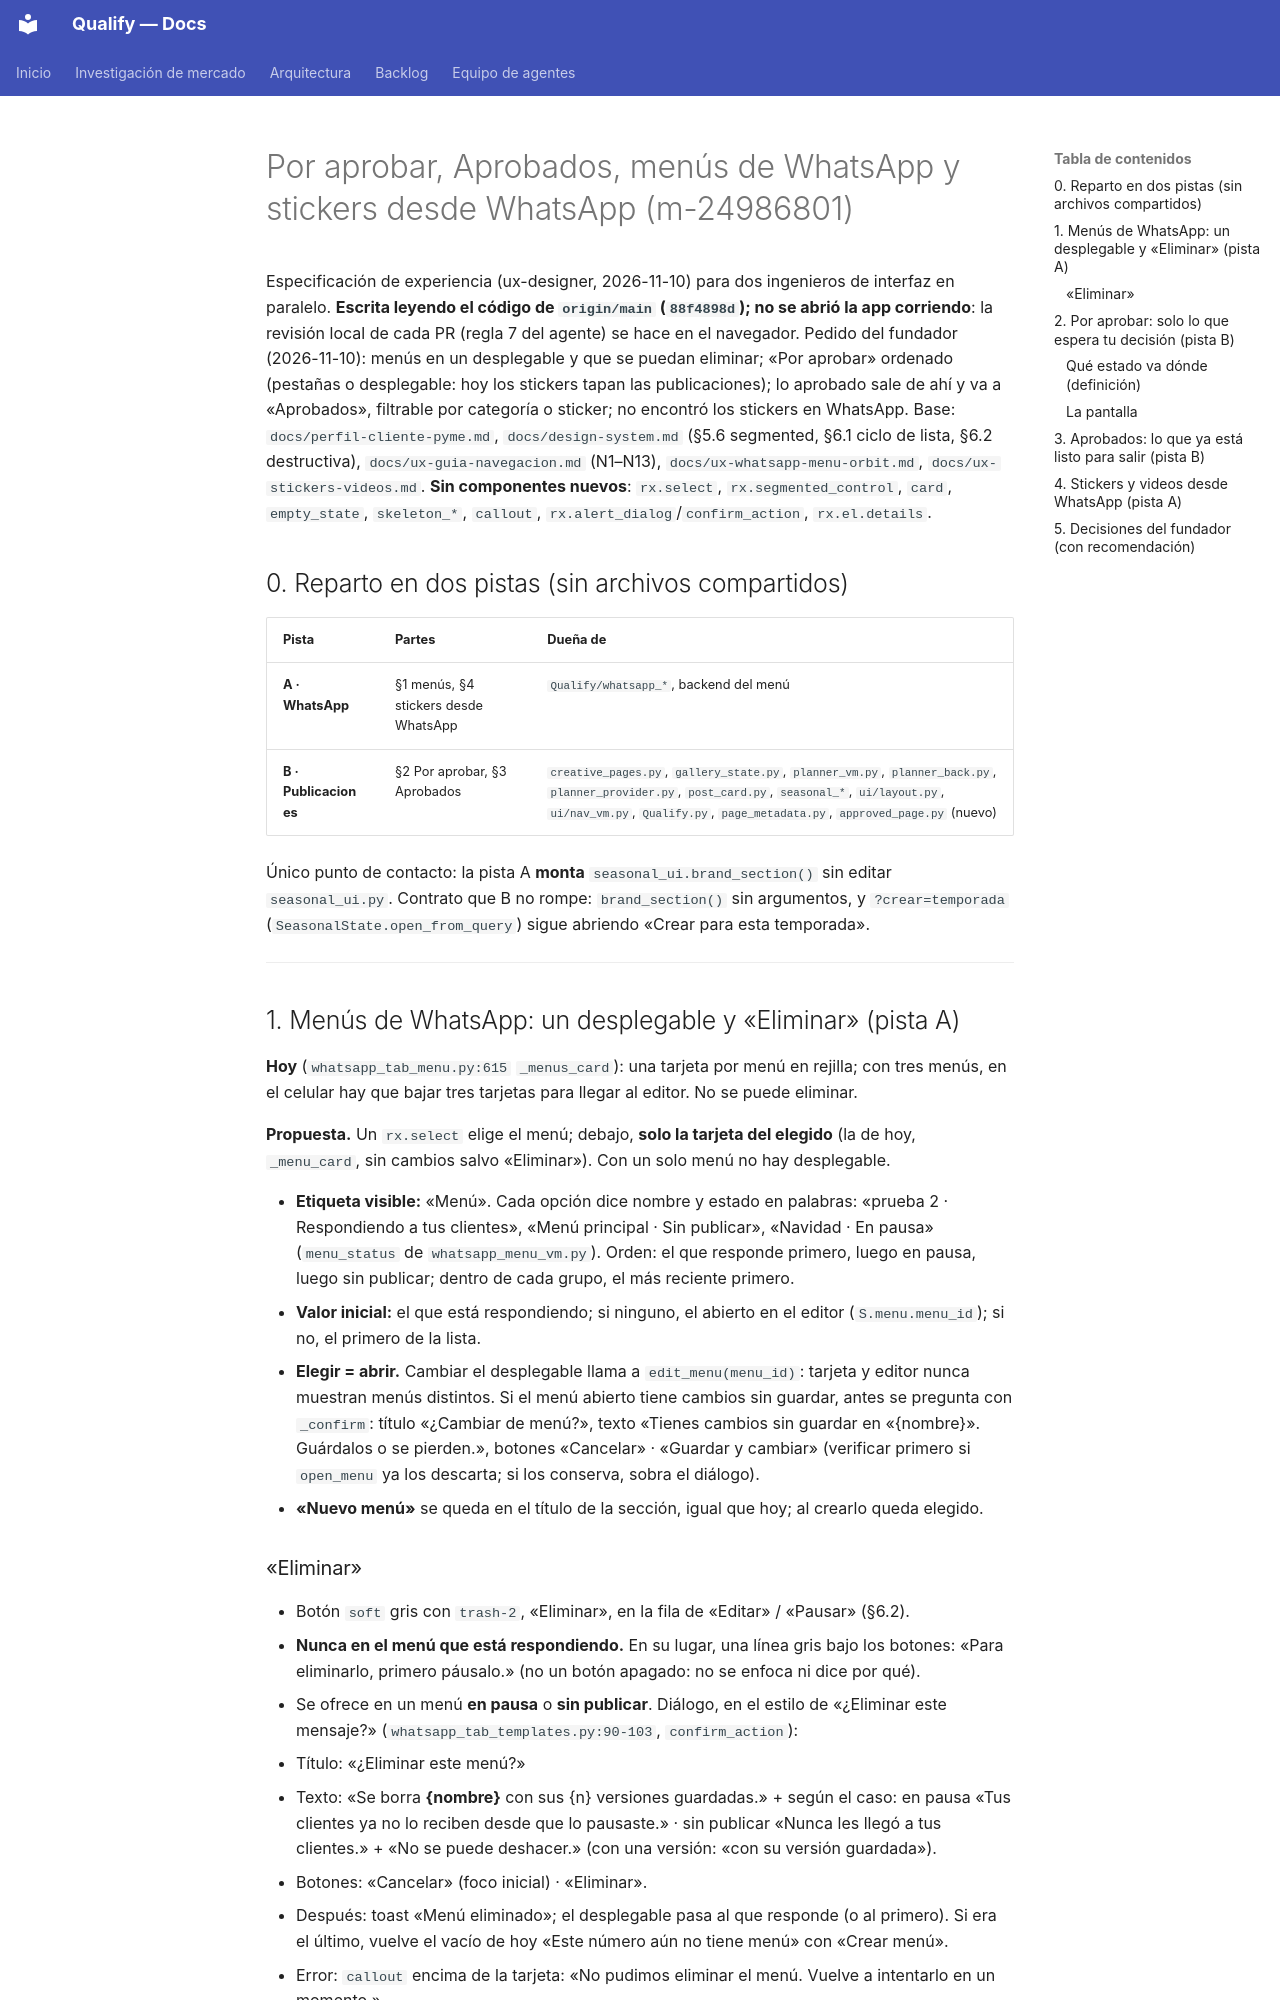

repository: AttitudeFactory/Qualify · page: ux-aprobados-y-menus/index.html · generator: mkdocs

# Por aprobar, Aprobados, menús de WhatsApp y stickers desde WhatsApp (m-24986801)

Especificación de experiencia (ux-designer, 2026-11-10) para dos ingenieros de interfaz en
paralelo. **Escrita leyendo el código de `origin/main` (`88f4898d`); no se abrió la app
corriendo**: la revisión local de cada PR (regla 7 del agente) se hace en el navegador.
Pedido del fundador (2026-11-10): menús en un desplegable y que se puedan eliminar; «Por
aprobar» ordenado (pestañas o desplegable: hoy los stickers tapan las publicaciones); lo aprobado
sale de ahí y va a «Aprobados», filtrable por categoría o sticker; no encontró los stickers en WhatsApp.
Base: `docs/perfil-cliente-pyme.md`, `docs/design-system.md` (§5.6 segmented, §6.1 ciclo de lista,
§6.2 destructiva), `docs/ux-guia-navegacion.md` (N1–N13), `docs/ux-whatsapp-menu-orbit.md`,
`docs/ux-stickers-videos.md`. **Sin componentes nuevos**: `rx.select`, `rx.segmented_control`,
`card`, `empty_state`, `skeleton_*`, `callout`, `rx.alert_dialog`/`confirm_action`, `rx.el.details`.

## 0. Reparto en dos pistas (sin archivos compartidos)

| Pista | Partes | Dueña de |
|---|---|---|
| **A · WhatsApp** | §1 menús, §4 stickers desde WhatsApp | `Qualify/whatsapp_*`, backend del menú |
| **B · Publicaciones** | §2 Por aprobar, §3 Aprobados | `creative_pages.py`, `gallery_state.py`, `planner_vm.py`, `planner_back.py`, `planner_provider.py`, `post_card.py`, `seasonal_*`, `ui/layout.py`, `ui/nav_vm.py`, `Qualify.py`, `page_metadata.py`, `approved_page.py` (nuevo) |

Único punto de contacto: la pista A **monta** `seasonal_ui.brand_section()` sin editar
`seasonal_ui.py`. Contrato que B no rompe: `brand_section()` sin argumentos, y
`?crear=temporada` (`SeasonalState.open_from_query`) sigue abriendo «Crear para esta temporada».

---

## 1. Menús de WhatsApp: un desplegable y «Eliminar» (pista A)

**Hoy** (`whatsapp_tab_menu.py:615` `_menus_card`): una tarjeta por menú en rejilla; con tres
menús, en el celular hay que bajar tres tarjetas para llegar al editor. No se puede eliminar.

**Propuesta.** Un `rx.select` elige el menú; debajo, **solo la tarjeta del elegido** (la de hoy,
`_menu_card`, sin cambios salvo «Eliminar»). Con un solo menú no hay desplegable.

- **Etiqueta visible:** «Menú». Cada opción dice nombre y estado en palabras:
  «prueba 2 · Respondiendo a tus clientes», «Menú principal · Sin publicar», «Navidad · En pausa»
  (`menu_status` de `whatsapp_menu_vm.py`). Orden: el que responde primero, luego en pausa,
  luego sin publicar; dentro de cada grupo, el más reciente primero.
- **Valor inicial:** el que está respondiendo; si ninguno, el abierto en el editor
  (`S.menu.menu_id`); si no, el primero de la lista.
- **Elegir = abrir.** Cambiar el desplegable llama a `edit_menu(menu_id)`: tarjeta y editor
  nunca muestran menús distintos. Si el menú abierto tiene cambios sin guardar, antes se pregunta
  con `_confirm`: título «¿Cambiar de menú?», texto «Tienes cambios sin guardar en «{nombre}».
  Guárdalos o se pierden.», botones «Cancelar» · «Guardar y cambiar» (verificar primero si
  `open_menu` ya los descarta; si los conserva, sobra el diálogo).
- **«Nuevo menú»** se queda en el título de la sección, igual que hoy; al crearlo queda elegido.
